Dataset: Dataset (GitHub, MITLLRacecar/Student). Classes: asphalt, dirt, grassy, rocky.

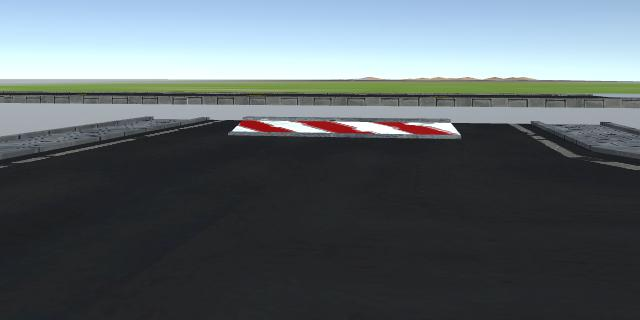
Label: asphalt

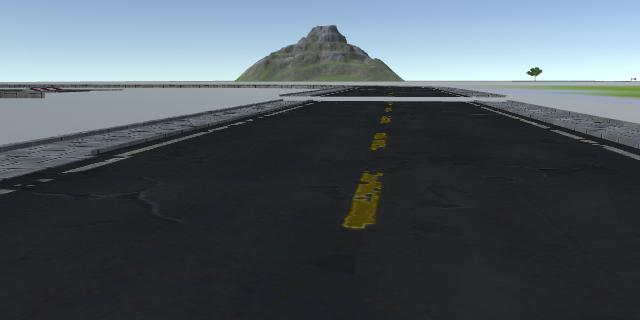
Label: asphalt

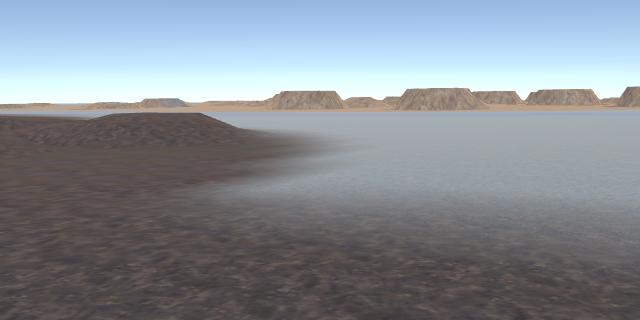
Label: dirt

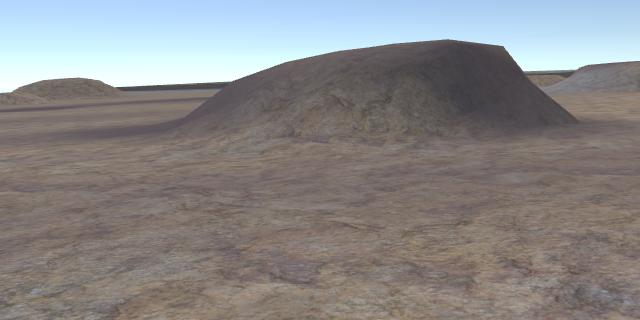
Label: rocky

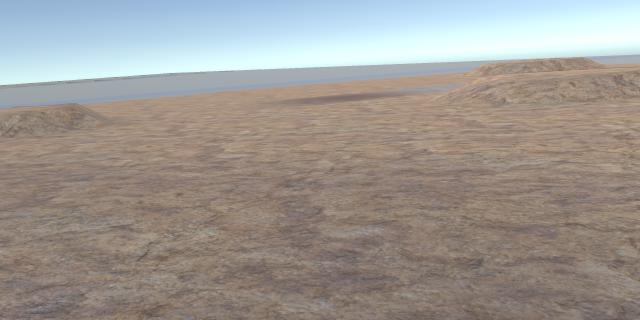
Label: rocky

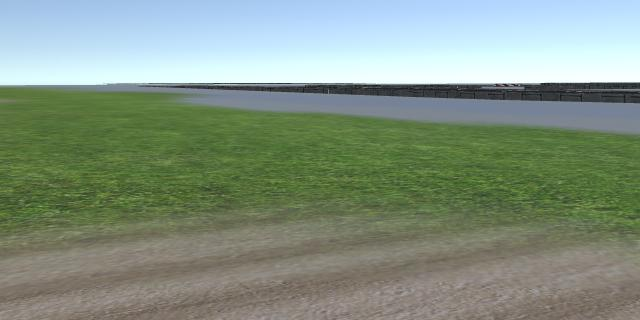
Label: grassy
